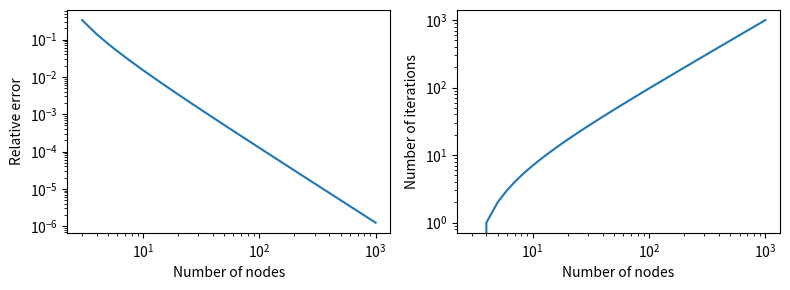

Recreate this plot in Python.
from __future__ import division, print_function
import numpy as np
import matplotlib.pyplot as plt


def FEM1D(coords, source):
    N = len(coords)
    stiff_loc = np.array([[2.0, -2.0], [-2.0, 2.0]])
    eles = [np.array([cont, cont + 1]) for cont in range(0, N - 1)]
    stiff = np.zeros((N, N))
    rhs = np.zeros(N)
    for ele in eles:
        jaco = coords[ele[1]] - coords[ele[0]]
        rhs[ele] = rhs[ele] + jaco*source(coords[ele])
        for cont1, row in enumerate(ele):
            for cont2, col in enumerate(ele):
                stiff[row, col] = stiff[row, col] +  stiff_loc[cont1, cont2]/jaco
    return stiff, rhs


def conj_grad(A, b, x, tol=1e-8):
    r = b - A.dot(x)
    p = r
    rsq_old = r.dot(r)
    for cont in range(len(b)):
        Ap = A.dot(p)
        alpha = rsq_old / p.dot(Ap)
        x = x + alpha*p
        r = r - alpha*Ap
        rsq_new = r.dot(r)
        if np.sqrt(rsq_new) < tol:
            break
        p = r + (rsq_new / rsq_old) * p
        rsq_old = rsq_new
    return x, cont, np.sqrt(rsq_new)


fun = lambda x: x**3
N_vec = np.logspace(0.5, 3, 50, dtype=int)
err_vec = np.zeros_like(N_vec, dtype=float)
niter_vec = np.zeros_like(N_vec)
plt.figure(figsize=(8, 3))
for cont, N in enumerate(N_vec):
    x = np.linspace(0, 1, N)
    stiff, rhs = FEM1D(x, fun)
    sol = np.zeros(N)
    sol[1:-1], niter, _ = conj_grad(stiff[1:-1, 1:-1], -rhs[1:-1], rhs[1:-1])
    err = np.linalg.norm(sol - x*(x**4 - 1)/20)/np.linalg.norm(x*(x**4 - 1)/20)
    err_vec[cont] = err
    niter_vec[cont] = niter

plt.subplot(121)
plt.loglog(N_vec, err_vec)
plt.xlabel("Number of nodes")
plt.ylabel("Relative error")
plt.subplot(122)
plt.loglog(N_vec, niter_vec)
plt.xlabel("Number of nodes")
plt.ylabel("Number of iterations")
plt.tight_layout()
plt.show()


